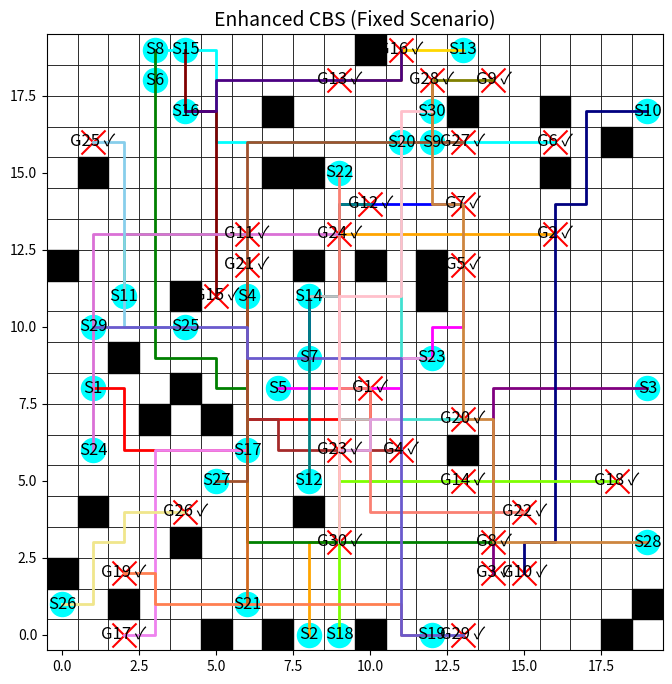

Here is the Python script that generated this plot:
import heapq
import time
import matplotlib.pyplot as plt
import matplotlib.patches as patches

# -------------------- Global Parameters --------------------
GRID_SIZE = 20  # Updated to 20 for the fixed scenario

# Global agent colors for consistent visualization
AGENT_COLORS = [
    "red", "orange", "purple", "brown", "magenta",
    "cyan", "blue", "green", "olive", "navy",
    "lime", "teal", "gold", "silver", "maroon",
    "indigo", "violet", "chartreuse", "coral", "turquoise",
    "chocolate", "salmon", "plum", "orchid", "skyblue",
    "khaki", "sienna", "peru", "slateblue", "pink"
]

# UI Constants
START_MARKER_SIZE = 300
GOAL_MARKER_SIZE = 300
LABEL_FONT_SIZE = 12
TITLE_FONT_SIZE = 14
PATH_LINE_WIDTH = 2

# Global counters and cache for Enhanced CBS
A_STAR_CALLS_ENHANCED = 0
GLOBAL_CACHE_ENHANCED = {}

# ===========================
#  COMMON FUNCTIONS
# ===========================
def heuristic(pos, goal):
    """Manhattan distance heuristic."""
    return abs(pos[0] - goal[0]) + abs(pos[1] - goal[1])

def get_neighbors(position):
    """Return valid neighbors (up, down, left, right)."""
    directions = [(-1, 0), (1, 0), (0, -1), (0, 1)]
    return [
        (position[0] + dx, position[1] + dy)
        for dx, dy in directions
        if 0 <= position[0] + dx < GRID_SIZE and 0 <= position[1] + dy < GRID_SIZE
    ]

def reconstruct_path(came_from, current):
    """Reconstruct the path from A*."""
    path = []
    while current in came_from:
        path.append(current)
        current = came_from[current]
    path.append(current)
    return path[::-1]

def detect_conflicts(paths):
    """
    Detect the first conflict among agents.
    Returns (agent1, agent2, position, time) or None if no conflict exists.
    """
    max_time = max(len(p) for p in paths) if paths else 0
    for t in range(max_time):
        pos_dict = {}
        for i, path in enumerate(paths):
            if t < len(path):
                pos = path[t]
                if pos in pos_dict:
                    return (pos_dict[pos], i, pos, t)
                pos_dict[pos] = i
    return None

def build_conflict_avoidance_table(paths):
    """
    Build a Conflict Avoidance Table (CAT): dict mapping time_step -> set of positions.
    """
    cat = {}
    if not paths:
        return cat
    max_len = max(len(p) for p in paths)
    for t in range(max_len):
        cat[t] = set()
        for path in paths:
            if t < len(path):
                cat[t].add(path[t])
    return cat

# ===========================
#  ENHANCED CBS ALGORITHM
# ===========================
def a_star_enhanced(start, goal, obstacles, constraints, cat, other_agent_paths):
    """
    A* search for Enhanced CBS.
    Uses hierarchical caching to store full paths and subpaths.
    """
    global A_STAR_CALLS_ENHANCED, GLOBAL_CACHE_ENHANCED
    key = (start, goal, tuple(sorted(obstacles)), tuple(sorted(constraints)))
    if key in GLOBAL_CACHE_ENHANCED:
        return GLOBAL_CACHE_ENHANCED[key]
    A_STAR_CALLS_ENHANCED += 1

    open_list = []
    start_f = heuristic(start, goal)
    heapq.heappush(open_list, (start_f, 0, start, 0))
    came_from = {}
    g_cost = {start: 0}
    closed_set = set()

    while open_list:
        f_val, curr_g, current, curr_collisions = heapq.heappop(open_list)
        if current == goal:
            full_path = reconstruct_path(came_from, current)
            # Cache full path and every subpath.
            for i in range(len(full_path)):
                sub_start = full_path[i]
                sub_key = (sub_start, goal, tuple(sorted(obstacles)), tuple(sorted(constraints)))
                GLOBAL_CACHE_ENHANCED[sub_key] = full_path[i:]
            GLOBAL_CACHE_ENHANCED[key] = full_path
            return full_path
        if current in closed_set:
            continue
        closed_set.add(current)
        next_g = curr_g + 1
        for neighbor in get_neighbors(current):
            if neighbor in obstacles:
                continue
            if any((cpos == neighbor and ctime == next_g) for (cpos, ctime) in constraints):
                continue
            next_collisions = curr_collisions
            if next_g in cat and neighbor in cat[next_g]:
                next_collisions += 1
            cost_so_far = next_g + next_collisions * 2
            f_new = cost_so_far + heuristic(neighbor, goal)
            if (neighbor not in g_cost) or (cost_so_far < g_cost[neighbor]):
                g_cost[neighbor] = cost_so_far
                came_from[neighbor] = current
                heapq.heappush(open_list, (f_new, next_g, neighbor, next_collisions))
    GLOBAL_CACHE_ENHANCED[key] = []
    return []

def count_conflicts(paths):
    """
    Count total number of conflicts across all agents' paths.
    For each time step, for any cell occupied by more than one agent, add (n-1) to the count.
    """
    total_conflicts = 0
    max_time = max(len(p) for p in paths) if paths else 0
    for t in range(max_time):
        pos_count = {}
        for p in paths:
            if t < len(p):
                pos = p[t]
                pos_count[pos] = pos_count.get(pos, 0) + 1
        for count in pos_count.values():
            if count > 1:
                total_conflicts += count - 1
    return total_conflicts

class CBSNode_Enhanced:
    """
    A node in the CBS tree for Enhanced CBS.
    Tie-breaking: primary key = sum of path lengths; secondary key = conflict count.
    """
    __slots__ = ['constraints', 'paths', 'cost', 'conflict_count']

    def __init__(self, constraints, paths):
        self.constraints = constraints  # dict: agent -> list of (pos, t)
        self.paths = paths              # list of agent paths
        self.cost = sum(len(p) for p in paths)
        self.conflict_count = count_conflicts(paths)

    def __lt__(self, other):
        if self.cost == other.cost:
            return self.conflict_count < other.conflict_count
        return self.cost < other.cost

def compute_paths_enhanced(agent_id, starts, goals, obstacles, constraints, solution_so_far):
    """
    Recompute path for one agent using the CAT.
    """
    other_paths = [p for i, p in enumerate(solution_so_far) if i != agent_id]
    cat = build_conflict_avoidance_table(other_paths)
    return a_star_enhanced(
        start=starts[agent_id],
        goal=goals[agent_id],
        obstacles=obstacles,
        constraints=constraints[agent_id],
        cat=cat,
        other_agent_paths=other_paths
    )

def cbs_enhanced(starts, goals, obstacles):
    """
    Enhanced CBS algorithm.
    """
    n_agents = len(starts)
    root_constraints = {i: [] for i in range(n_agents)}
    root_paths = []
    for i in range(n_agents):
        path_i = compute_paths_enhanced(i, starts, goals, obstacles, root_constraints, root_paths)
        root_paths.append(path_i)
    root_node = CBSNode_Enhanced(root_constraints, root_paths)
    open_list = []
    heapq.heappush(open_list, root_node)
    conflict_resolution_steps = 0
    start_time = time.time()
    last_update = time.time()

    while open_list:
        current_node = heapq.heappop(open_list)
        conflict = detect_conflicts(current_node.paths)
        if conflict is None:
            total_time = time.time() - start_time
            print(f"\n[Enhanced CBS] Finished: Total time: {total_time:.3f}s, Conflicts resolved: {conflict_resolution_steps}")
            return current_node.paths, conflict_resolution_steps, total_time
        conflict_resolution_steps += 1
        if time.time() - last_update >= 1:
            elapsed = time.time() - start_time
            print(f"[Enhanced CBS] Running... Elapsed: {elapsed:.2f}s, Conflicts resolved: {conflict_resolution_steps}")
            last_update = time.time()
        agent1, agent2, pos, t = conflict
        # Advanced tie-breaking: favor the agent whose goal is closer to the conflict.
        if heuristic(pos, goals[agent1]) <= heuristic(pos, goals[agent2]):
            favored_agent, other_agent = agent1, agent2
        else:
            favored_agent, other_agent = agent2, agent1

        # Branch for the other agent:
        child_constraints1 = {a: list(c) for a, c in current_node.constraints.items()}
        child_constraints1[other_agent].append((pos, t))
        child_paths1 = current_node.paths[:]
        new_path_other = compute_paths_enhanced(other_agent, starts, goals, obstacles, child_constraints1, child_paths1)
        if new_path_other:
            child_paths1[other_agent] = new_path_other
            heapq.heappush(open_list, CBSNode_Enhanced(child_constraints1, child_paths1))

        # Branch for the favored agent:
        child_constraints2 = {a: list(c) for a, c in current_node.constraints.items()}
        child_constraints2[favored_agent].append((pos, t))
        child_paths2 = current_node.paths[:]
        new_path_favored = compute_paths_enhanced(favored_agent, starts, goals, obstacles, child_constraints2, child_paths2)
        if new_path_favored:
            child_paths2[favored_agent] = new_path_favored
            heapq.heappush(open_list, CBSNode_Enhanced(child_constraints2, child_paths2))
    total_time = time.time() - start_time
    print(f"[Enhanced CBS] No solution after {total_time:.2f}s, Conflicts resolved: {conflict_resolution_steps}")
    return [], conflict_resolution_steps, total_time

def visualize_solution_enhanced(ax, starts, goals, obstacles, solution, title="Enhanced CBS"):
    """
    Visualize the Enhanced CBS solution on the given Axes.
    """
    ax.set_xlim(-0.5, GRID_SIZE - 0.5)
    ax.set_ylim(-0.5, GRID_SIZE - 0.5)
    ax.set_aspect('equal')
    ax.set_title(title, fontsize=TITLE_FONT_SIZE)
    for x in range(GRID_SIZE):
        for y in range(GRID_SIZE):
            rect = patches.Rectangle((x - 0.5, y - 0.5), 1, 1,
                                     edgecolor="black", facecolor="white", lw=0.5)
            ax.add_patch(rect)
    for (ox, oy) in obstacles:
        rect = patches.Rectangle((ox - 0.5, oy - 0.5), 1, 1, color="black")
        ax.add_patch(rect)
    for i, (s, g) in enumerate(zip(starts, goals)):
        ax.scatter(s[0], s[1], c="cyan", marker="o", s=START_MARKER_SIZE)
        ax.text(s[0], s[1], f"S{i+1}", color="black", ha="center", va="center", fontsize=LABEL_FONT_SIZE)
        ax.scatter(g[0], g[1], c="red", marker="x", s=GOAL_MARKER_SIZE)
        sol = solution[i] if i < len(solution) else []
        label = f"G{i+1} ✓" if sol and sol[-1] == g else f"G{i+1} x"
        ax.text(g[0], g[1], label, color="black", ha="center", va="center", fontsize=LABEL_FONT_SIZE)
        if sol:
            xs = [p[0] for p in sol]
            ys = [p[1] for p in sol]
            ax.plot(xs, ys, color=AGENT_COLORS[i % len(AGENT_COLORS)], linewidth=PATH_LINE_WIDTH)

# ===========================
#  MAIN CODE (Fixed Scenario)
# ===========================
if __name__ == "__main__":
    # Fixed scenario: predetermined starts, goals, and obstacles.
    starts = [
        (1, 8), (8, 0), (19, 8), (6, 11), (7, 8),
        (3, 18), (8, 9), (3, 19), (12, 16), (19, 17),
        (2, 11), (8, 5), (13, 19), (8, 11), (4, 19),
        (4, 17), (6, 6), (9, 0), (12, 0), (11, 16),
        (6, 1), (9, 15), (12, 9), (1, 6), (4, 10),
        (0, 1), (5, 5), (19, 3), (1, 10), (12, 17)
    ]

    goals = [
        (10, 8), (16, 13), (14, 2), (11, 6), (13, 12),
        (16, 16), (13, 14), (14, 3), (14, 18), (15, 2),
        (6, 13), (10, 14), (9, 18), (13, 5), (5, 11),
        (11, 19), (2, 0), (18, 5), (2, 2), (13, 7),
        (6, 12), (15, 4), (9, 6), (9, 13), (1, 16),
        (4, 4), (13, 16), (12, 18), (13, 0), (9, 3)
    ]

    obstacles = [
        (0, 2), (0, 12), (1, 4), (1, 15), (2, 1),
        (2, 9), (3, 7), (4, 3), (4, 8), (4, 11),
        (5, 0), (5, 7), (7, 0), (7, 15), (7, 17),
        (8, 4), (8, 12), (8, 15), (10, 0), (10, 12),
        (10, 19), (12, 11), (12, 12), (13, 6), (13, 17),
        (16, 15), (16, 17), (18, 0), (18, 16), (19, 1)
    ]

    # --- Run Enhanced CBS ---
    A_STAR_CALLS_ENHANCED = 0
    GLOBAL_CACHE_ENHANCED = {}
    print("Running Enhanced CBS (Fixed Scenario)...")
    start_time_enhanced = time.time()
    sol_enhanced, conflicts_enhanced, runtime_enhanced = cbs_enhanced(starts, goals, obstacles)
    runtime_enhanced = time.time() - start_time_enhanced
    solved_enhanced = sum(1 for path, goal in zip(sol_enhanced, goals) if path and path[-1] == goal)
    avg_len_enhanced = sum(len(path) for path in sol_enhanced) / len(sol_enhanced) if sol_enhanced else 0
    print("\n[Enhanced CBS] Results:")
    print(f"  Agents solved: {solved_enhanced}/{len(starts)}")
    print(f"  Runtime: {runtime_enhanced:.4f}s, Conflicts resolved: {conflicts_enhanced}")
    print(f"  Average Path Length: {avg_len_enhanced:.2f}")
    print(f"  A* Calls (Enhanced): {A_STAR_CALLS_ENHANCED}")

    # --- Visualization ---
    fig, ax = plt.subplots(figsize=(8, 8))
    visualize_solution_enhanced(ax, starts, goals, obstacles, sol_enhanced, title="Enhanced CBS (Fixed Scenario)")
    plt.show()
